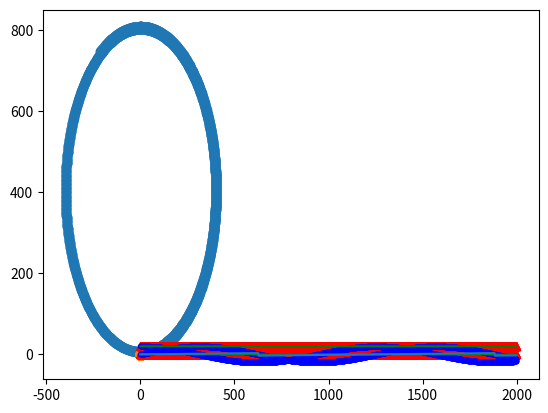

This figure's Python source:
import numpy as np
import matplotlib.pyplot as plt
from math import sin, cos

dt = .1
t = 200
steps = int(t / dt)
m = 1000
f = 1000
r_vg = np.array([0, 0, 0])
rdot_vg = np.array([20, 0, 0])
r_va = np.array([0, 0, 0])
rdot_va = np.array([0, 0, 0])
theta = np.array([0, 0, 0])
w = np.array([0, 0, 0.05])
alpha = np.array([0, 0, 0])

results = {'r_vg': [],
           'rdot_vg': [],
           'r2dot_vg': [],
           'r_va': [],
           'rdot_va': [],
           'r2dot_va': [],
           'theta': [],
           'w': [],
           'alpha': [],
           't': [],
           'odo_v': []
           }


def normalize_angle(angle):
    """
    Normalize an angle to [-pi, pi].
    :param angle: (float)
    :return: (float) Angle in radian in [-pi, pi]
    """
    norm_angle = angle
    for i in range(0, len(angle), 1):
        while norm_angle[i] > np.pi:
            norm_angle[i] -= 2.0 * np.pi

        while norm_angle[i] < -np.pi:
            norm_angle[i] += 2.0 * np.pi

    return norm_angle


def rotate3d(theta, vect):
    """
    :param theta: angle theta to rotate in rad
    :param vect: vector to rotate
    :return: rotated vector
    """
    r = np.array([[cos(theta), -sin(theta), 0], [sin(theta), cos(theta), 0], [0, 0, 1]])
    return np.matmul(r, vect)


def dsdt(s):
    rdot_vg = s[1]
    r2dot_vg = rotate3d(theta[2], np.array([0, f / m, 0]))  # relative acceleration
    w = s[3]
    alpha = np.array([0, 0, 0])
    return [rdot_vg, r2dot_vg, w, alpha]


def write_result():
    results['r_vg'].append(r_vg)
    results['rdot_vg'].append(rdot_vg)
    results['r2dot_vg'].append(r2dot_vg)
    results['r_va'].append(r_va)
    results['rdot_va'].append(rdot_va)
    results['r2dot_va'].append(r2dot_va)
    results['theta'].append(theta)
    results['w'].append(w)
    results['alpha'].append(alpha)

    odo_v = rotate3d(-theta[2], rdot_vg)
    results['odo_v'].append(odo_v)


for t in np.linspace(0, t, steps):
    s = [r_vg, rdot_vg, theta, w]
    rdot_vg, r2dot_vg, w, alpha = dsdt(s)

    rdot_va = rotate3d(-theta[2], rdot_vg)
    r2dot_va = rotate3d(-theta[2], r2dot_vg)
    r_vg = r_vg + rdot_vg * dt  # global position
    rdot_vg = rdot_vg + r2dot_vg * dt  # relative velocity with respect to theta
    theta = normalize_angle(theta + w * dt)
    w = w + alpha * dt
    write_result()

x_vg, y_vg, z_vg = list(map(list, zip(*results['r_vg'])))
vx_vg, vy_vg, vz_vg = list(map(list, zip(*results['rdot_vg'])))
ax_vg, ay_vg, az_vg = list(map(list, zip(*results['r2dot_vg'])))

x_va, y_va, z_va = list(map(list, zip(*results['r_va'])))
vx_va, vy_va, vz_va = list(map(list, zip(*results['rdot_va'])))
ax_va, ay_va, az_va = list(map(list, zip(*results['r2dot_va'])))

theta1, theta2, theta3 = list(map(list, zip(*results['theta'])))

odo_vx, odo_vy, odo_vz = list(map(list, zip(*results['odo_v'])))

plt.scatter(x_vg, y_vg)
plt.show()

plt.plot(vx_va, 'r^', label='vx_va')
plt.plot(vy_va, 'r^', label='vx_va')
plt.plot(vx_vg, 'b.', label='vx_vg')
plt.plot(vy_vg, 'b.', label='vx_vg')
plt.plot(odo_vx, 'g-', label='vx_odo')
plt.plot(odo_vy, 'g-', label='vx_odo')
plt.show()

plt.scatter(ax_vg, ay_vg)
plt.show()

plt.plot(theta3)
plt.show()
